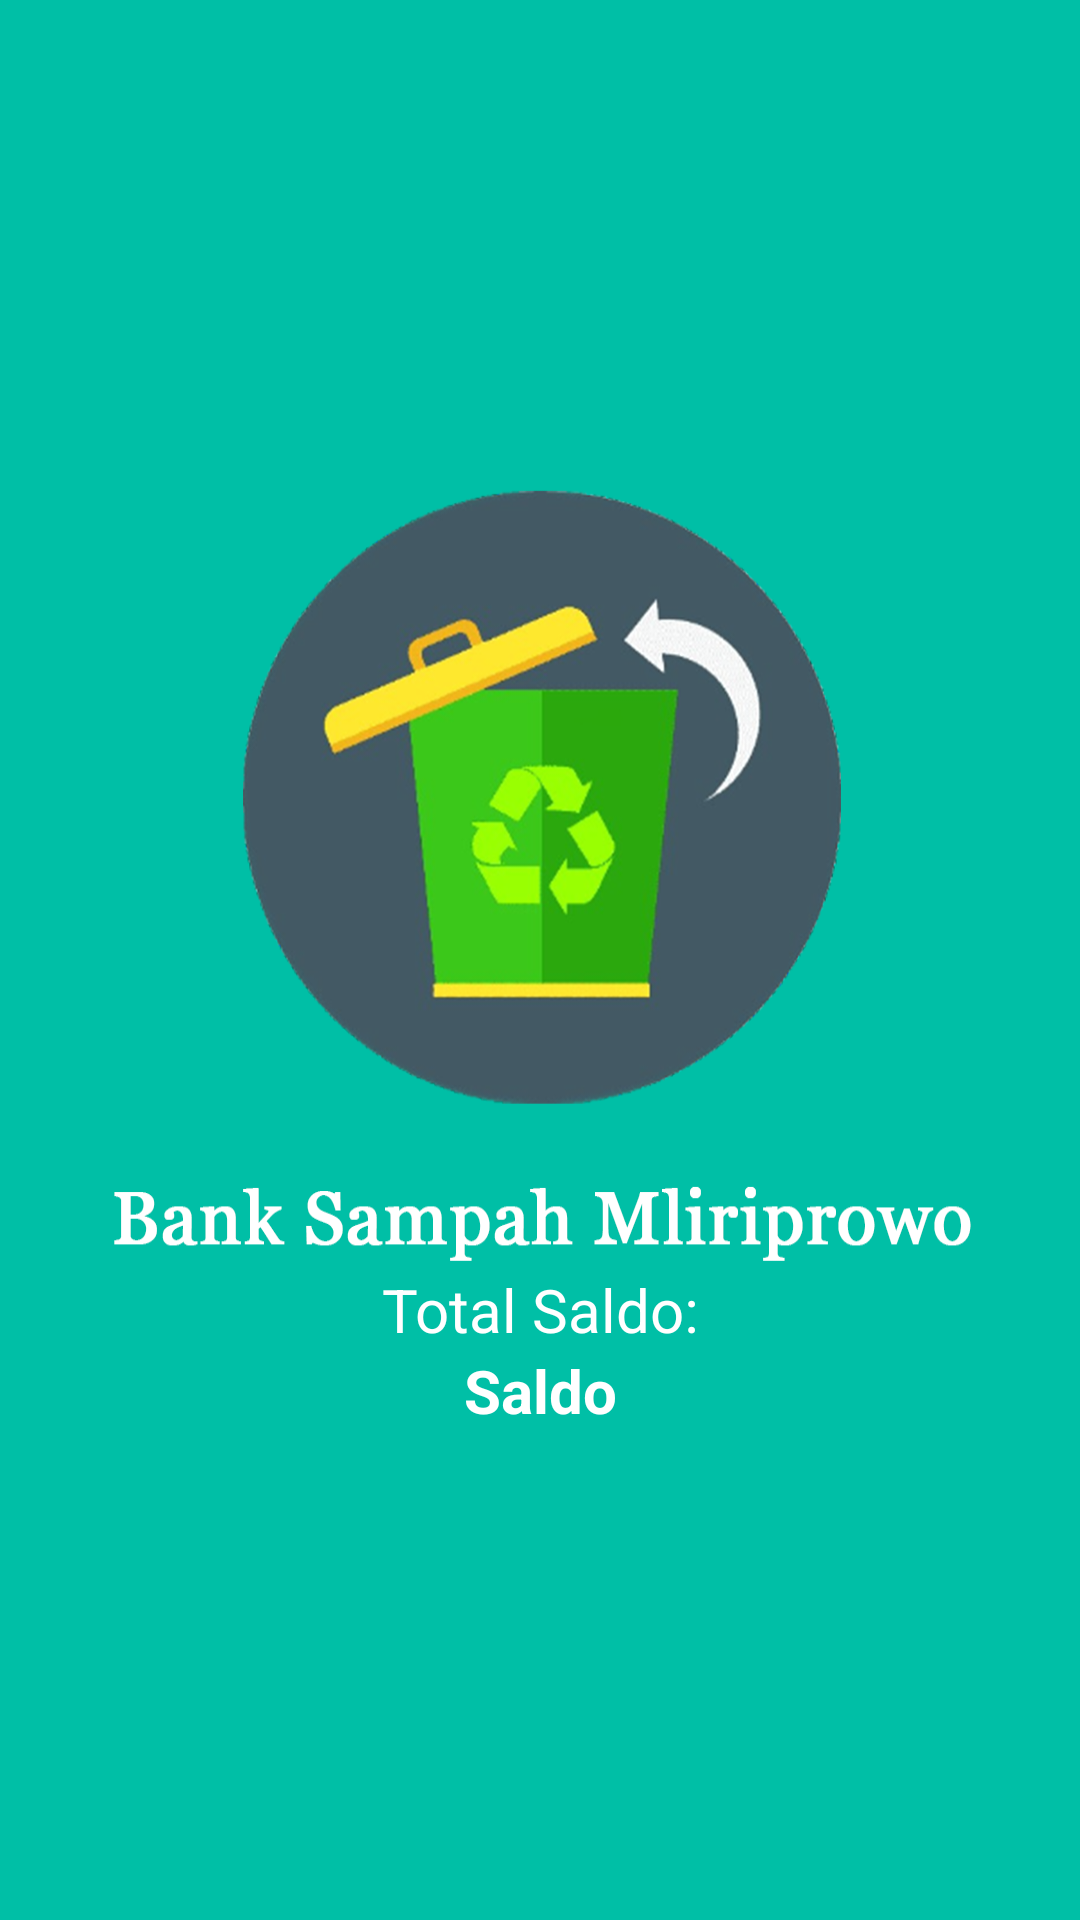

Here is an Android app screen rendered from its layout file. Give the layout XML and the strings, colors and styles it references.
<!-- AndroidManifest.xml: application theme Theme.BankSampahMliriprowo -->
<!-- res/layout/activity_saldo_bank_sampah.xml -->
<?xml version="1.0" encoding="utf-8"?>
<androidx.constraintlayout.widget.ConstraintLayout xmlns:android="http://schemas.android.com/apk/res/android"
    xmlns:app="http://schemas.android.com/apk/res-auto"
    xmlns:tools="http://schemas.android.com/tools"
    android:layout_width="match_parent"
    android:layout_height="match_parent"
    tools:context=".SplashScreenActivity"
    android:background="@drawable/splash_banksampah">

    <androidx.appcompat.widget.AppCompatImageView
        android:id="@+id/backButton"
        android:layout_width="22dp"
        android:layout_height="22dp"
        android:layout_marginStart="8dp"
        android:layout_marginTop="16dp"
        android:src="@drawable/ic_close"
        android:tint="@color/dark_Red"
        app:layout_constraintStart_toStartOf="parent"
        app:layout_constraintTop_toTopOf="parent" />

    <TextView
        android:id="@+id/textSaldo"
        android:layout_width="match_parent"
        android:layout_height="wrap_content"
        android:gravity="center"
        android:text="@string/total_saldo"
        android:textColor="@color/white"
        android:layout_marginStart="20dp"
        android:layout_marginEnd="20dp"
        android:layout_marginBottom="190dp"
        android:textSize="20sp"
        app:layout_constraintEnd_toEndOf="parent"
        app:layout_constraintBottom_toBottomOf="parent" />

    <TextView
        android:id="@+id/saldoBank"
        android:layout_width="match_parent"
        android:layout_height="wrap_content"
        android:gravity="center"
        android:text="@string/saldo"
        android:textColor="@color/white"
        android:layout_marginStart="20dp"
        android:layout_marginEnd="20dp"
        android:layout_marginBottom="200dp"
        android:textSize="20sp"
        android:textStyle="bold"
        app:layout_constraintEnd_toEndOf="parent"
        app:layout_constraintTop_toBottomOf="@id/textSaldo" />


</androidx.constraintlayout.widget.ConstraintLayout>
<!-- resources referenced by this layout -->
<resources>
  <color name="dark_Red">#FFCC0000</color>
  <color name="white">#FFFFFF</color>
  <!-- drawable splash_banksampah: png bitmap (drawable, 181921 bytes) -->
  <string name="saldo">Saldo</string>
  <string name="total_saldo">Total Saldo:</string>
  <style name="Theme.BankSampahMliriprowo" parent="Theme.MaterialComponents.DayNight.NoActionBar">
          <item name="colorPrimary">@color/primary</item>
          <item name="android:statusBarColor" tools:targetApi="l">@color/primary</item>
      </style>
  <color name="primary">#00BFA6</color>
</resources>
